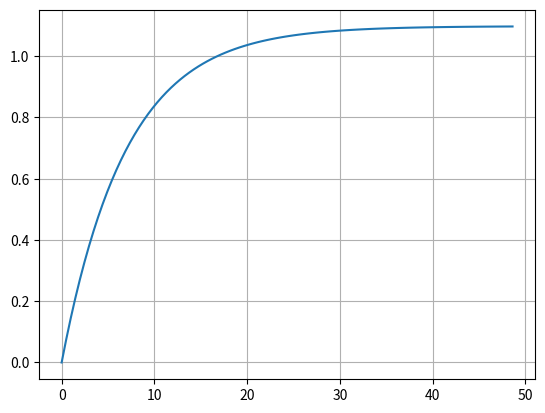

This chart was generated by the following Python code:
# -*- coding: utf-8 -*-

import matplotlib.pyplot as plt #pour l'affichage des courbes
from scipy.signal import lti    #pour l'utilisation de la classe lti
import numpy as np

K=200
Kv=0.01
Ka=Kv/0.7
K1=1.66
tau1=30

K2=K*Ka*K1/(1+K*K1*Kv)
tau2=tau1/(1+K*K1*Kv)
E=1 # valeur de l'échelon de l'entrée

H=lti([K2*E],[tau2,1])              #creation d'une instance de la classe
t,y=H.step()                    #appel de la méthode step de la classe lti
plt.plot(t,y)
plt.grid('on')
plt.show()
